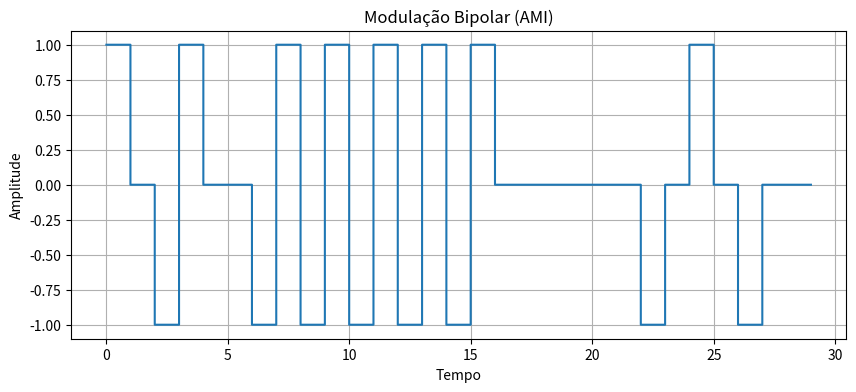

Recreate this plot in Python.
import numpy as np
import matplotlib.pyplot as plt

def Transmissor_bipolar(entrada):
    """
    Função para gerar o sinal Bipolar a partir de uma sequência de bits.
    
    Parâmetros:
    entrada: Sequência de bits representada como uma string de '0's e '1's.
    """
    # Definição dos parâmetros
    num_bits = len(entrada)
    amostras_por_bit = 100
    V = 1  # Amplitude do sinal (V)

    # Variável de controle para alternar a polaridade dos bits '1'
    pulso = True

    # Sinal de saída
    y = np.zeros(num_bits * amostras_por_bit)

    for i, bit in enumerate(entrada):
        start_idx = i * amostras_por_bit
        end_idx = (i + 1) * amostras_por_bit
        
        if bit == '1':
            # Alterna a polaridade para cada bit '1'
            y[start_idx:end_idx] = V if pulso else -V
            pulso = not pulso  # Inverte o pulso para o próximo bit '1'
        else:
            # Bit '0' é representado por zero
            y[start_idx:end_idx] = 0

    # Criação do eixo X
    x = np.linspace(0, num_bits, num_bits * amostras_por_bit)
    
    return x, y

def Receptor_bipolar(sinal_recebido):
    """
    Função para demodular um sinal Bipolar em uma sequência de bits.
    
    Parâmetros:
    sinal_recebido: O sinal Bipolar recebido como um array NumPy.
    """
    amostras_por_bit=100
    num_amostras = len(sinal_recebido)
    num_bits = num_amostras // amostras_por_bit
    bits_demodulados = []

    for i in range(num_bits):
        # Obter o sinal correspondente a um bit
        segmento = sinal_recebido[i * amostras_por_bit : (i + 1) * amostras_por_bit]

        # Calcular o nível médio do sinal no segmento
        nivel_medio = np.mean(segmento)

        # Decisão do bit baseado no nível médio
        if nivel_medio == 0:
            bits_demodulados.append('0')
        else:
            bits_demodulados.append('1')

    # Converter a lista de bits em uma string de bits
    return ''.join(bits_demodulados)

# Exemplo de uso
entrada = "10110011111111110000001010100"
x, y = Transmissor_bipolar(entrada)
bits_demodulados = Receptor_bipolar(y)
print("Bits demodulados:", bits_demodulados)

# Plot do sinal Bipolar
plt.figure(figsize=(10, 4))
plt.plot(x, y, drawstyle='steps-pre')
plt.title('Modulação Bipolar (AMI)')
plt.xlabel('Tempo')
plt.ylabel('Amplitude')
plt.grid(True)
plt.show()
